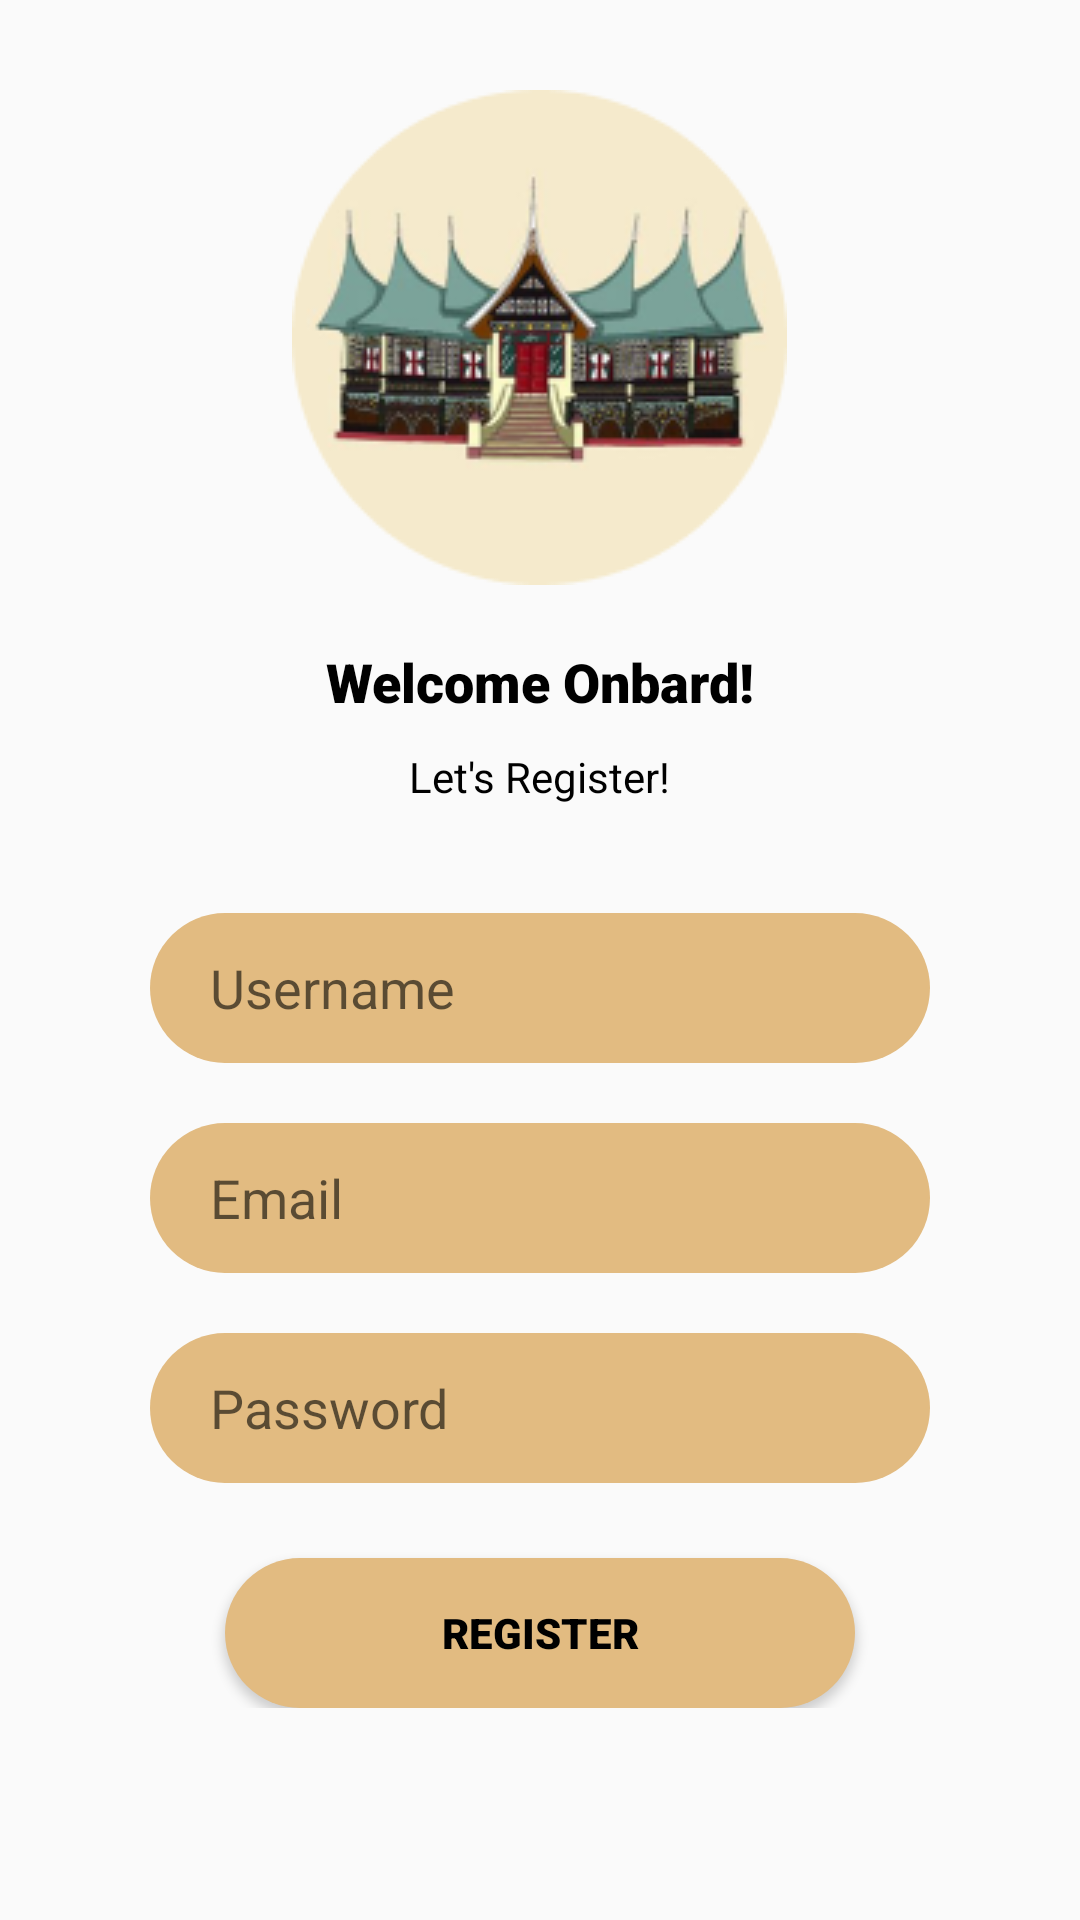

Reconstruct the res/layout file that produces this screen, plus the resources it refers to.
<!-- AndroidManifest.xml: application theme Theme.LoginRegisterActivity -->
<!-- res/layout/activity_register.xml -->
<?xml version="1.0" encoding="utf-8"?>
<ScrollView xmlns:android="http://schemas.android.com/apk/res/android"
    xmlns:app="http://schemas.android.com/apk/res-auto"
    xmlns:tools="http://schemas.android.com/tools"
    android:layout_width="match_parent"
    android:layout_height="match_parent"
    android:background="@drawable/bkg">

<RelativeLayout
    android:layout_width="match_parent"
    android:layout_height="match_parent"
    tools:context=".RegisterActivity"
    android:background="@drawable/bkg">
    
    <ImageView
        android:layout_width="wrap_content"
        android:layout_height="wrap_content"
        android:src="@drawable/gambar1"
        android:layout_centerHorizontal="true"
        android:layout_marginTop="30dp"
        android:id="@+id/R_img1"/>
    
    <TextView
        android:layout_width="wrap_content"
        android:layout_height="wrap_content"
        android:text="Welcome Onbard!"
        android:layout_below="@id/R_img1"
        android:layout_centerHorizontal="true"
        android:fontFamily="sans-serif-black"
        android:textSize="18dp"
        android:layout_marginTop="20dp"
        android:textColor="@color/black"
        android:id="@+id/R_txt1"/>

    <TextView
        android:layout_width="wrap_content"
        android:layout_height="wrap_content"
        android:layout_below="@id/R_txt1"
        android:layout_centerHorizontal="true"
        android:layout_marginTop="10dp"
        android:fontFamily="sans-serif"
        android:text="Let's Register!"
        android:textColor="@color/black"
        android:textSize="14dp"
        tools:ignore="TextSizeCheck" />

    <LinearLayout
        android:layout_width="match_parent"
        android:layout_height="wrap_content"
        android:orientation="vertical"
        android:layout_below="@id/R_txt1"
        android:padding="50dp"
        android:layout_marginTop="10dp"
        android:id="@+id/ly_1">


        <EditText
            android:layout_width="match_parent"
            android:layout_height="50dp"
            android:background="@drawable/button_shape"
            android:hint="Username"
            android:paddingLeft="20dp"
            android:layout_marginTop="5dp"
            android:id="@+id/edt_username"
            android:fontFamily="sans-serif"/>

        <EditText
            android:layout_width="match_parent"
            android:layout_height="50dp"
            android:background="@drawable/button_shape"
            android:hint="Email"
            android:paddingLeft="20dp"
            android:layout_marginTop="20dp"
            android:id="@+id/edt_email"
            android:fontFamily="sans-serif"/>

        <EditText
            android:layout_width="match_parent"
            android:layout_height="50dp"
            android:background="@drawable/button_shape"
            android:paddingLeft="20dp"
            android:hint="Password"
            android:layout_marginTop="20dp"
            android:id="@+id/edt_password"
            android:fontFamily="sans-serif"/>
        
        <Button
            android:layout_width="wrap_content"
            android:layout_height="50dp"
            android:text="REGISTER"
            android:layout_marginTop="25dp"
            android:layout_marginRight="25dp"
            android:layout_centerHorizontal="true"
            android:layout_marginLeft="25dp"
            android:width="300dp"
            android:background="@drawable/button_shape"
            android:fontFamily="sans-serif-black"
            android:textColor="@color/black"
            android:id="@+id/R_btn1"/>


        
    </LinearLayout>

</RelativeLayout>
</ScrollView>
<!-- resources referenced by this layout -->
<resources>
  <color name="black">#FF000000</color>
  <!-- drawable button_shape (drawable) -->
  <?xml version="1.0" encoding="utf-8"?>
  <shape android:shape="rectangle" xmlns:android="http://schemas.android.com/apk/res/android">
  
      <solid android:color="@color/choco"/>
      <corners android:radius="25dp"/>
  </shape>
  <!-- drawable gambar1: png bitmap (drawable, 29855 bytes) -->
  <style name="Theme.LoginRegisterActivity" parent="Theme.AppCompat.Light.DarkActionBar">
          <item name="colorSecondary">@color/choco</item>
          <item name="colorPrimary">@color/cream</item>
      </style>
  <color name="choco">#E2BB81</color>
  <color name="cream">#F9F1C9</color>
</resources>
